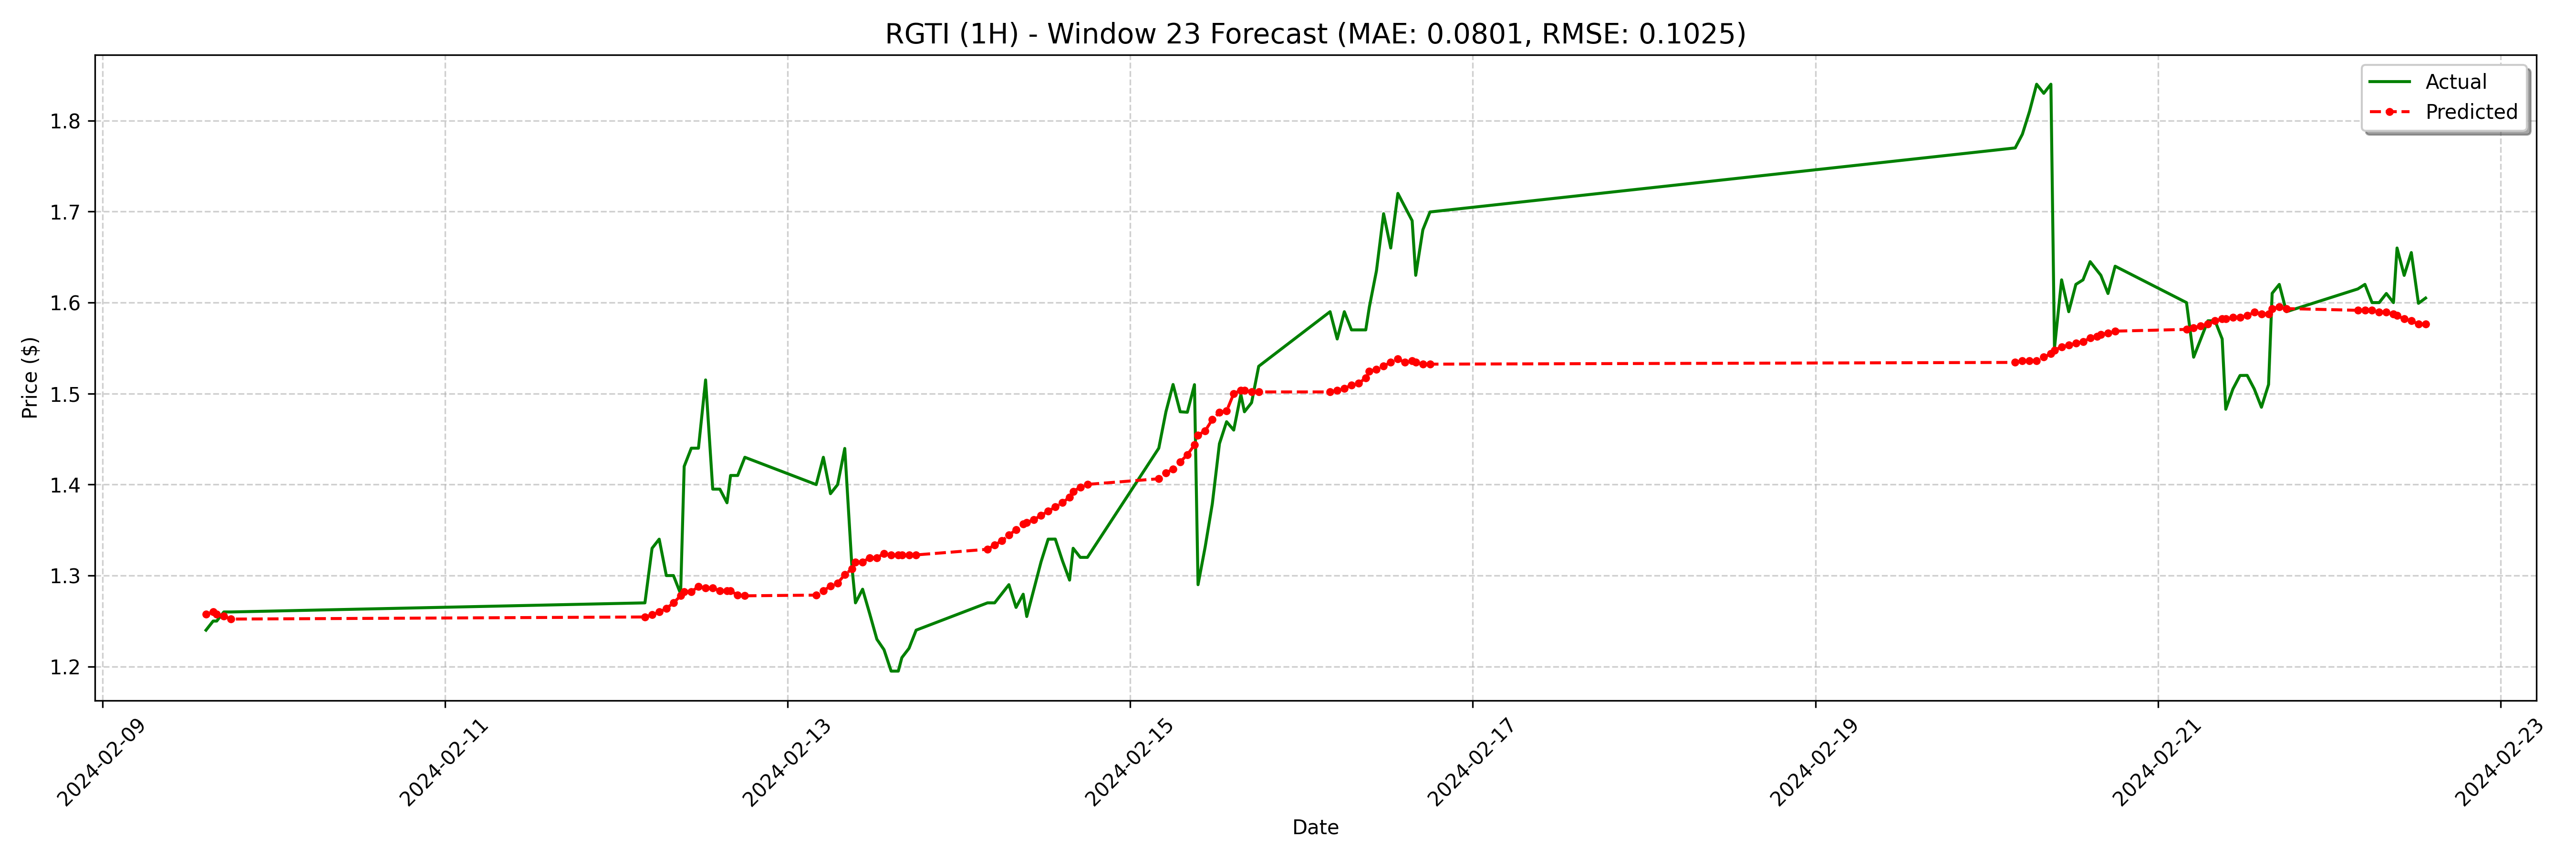

Source data for this figure (header and first rows):
date, actual, forecast
2024-02-09 14:30:00-05:00, 1.24, 1.258
2024-02-09 15:30:00-05:00, 1.25, 1.26
2024-02-09 16:00:00-05:00, 1.25, 1.258
2024-02-09 17:00:00-05:00, 1.26, 1.255
2024-02-09 18:00:00-05:00, 1.26, 1.252
2024-02-12 04:00:00-05:00, 1.27, 1.255
2024-02-12 05:00:00-05:00, 1.33, 1.257
2024-02-12 06:00:00-05:00, 1.34, 1.26
2024-02-12 07:00:00-05:00, 1.3, 1.264
2024-02-12 08:00:00-05:00, 1.3, 1.27
2024-02-12 09:00:00-05:00, 1.28, 1.278
2024-02-12 09:30:00-05:00, 1.42, 1.282
2024-02-12 10:30:00-05:00, 1.44, 1.282
2024-02-12 11:30:00-05:00, 1.44, 1.288
2024-02-12 12:30:00-05:00, 1.515, 1.286
2024-02-12 13:30:00-05:00, 1.395, 1.286
2024-02-12 14:30:00-05:00, 1.395, 1.283
2024-02-12 15:30:00-05:00, 1.38, 1.283
2024-02-12 16:00:00-05:00, 1.41, 1.283
2024-02-12 17:00:00-05:00, 1.41, 1.279
2024-02-12 18:00:00-05:00, 1.43, 1.278
2024-02-13 04:00:00-05:00, 1.4, 1.279
2024-02-13 05:00:00-05:00, 1.43, 1.283
2024-02-13 06:00:00-05:00, 1.39, 1.289
2024-02-13 07:00:00-05:00, 1.4, 1.292
2024-02-13 08:00:00-05:00, 1.44, 1.301
2024-02-13 09:00:00-05:00, 1.31, 1.307
2024-02-13 09:30:00-05:00, 1.27, 1.315
2024-02-13 10:30:00-05:00, 1.285, 1.315
2024-02-13 11:30:00-05:00, 1.258, 1.32
2024-02-13 12:30:00-05:00, 1.23, 1.32
2024-02-13 13:30:00-05:00, 1.218, 1.324
2024-02-13 14:30:00-05:00, 1.195, 1.323
2024-02-13 15:30:00-05:00, 1.195, 1.323
2024-02-13 16:00:00-05:00, 1.21, 1.323
2024-02-13 17:00:00-05:00, 1.22, 1.323
2024-02-13 18:00:00-05:00, 1.24, 1.323
2024-02-14 04:00:00-05:00, 1.27, 1.329
2024-02-14 05:00:00-05:00, 1.27, 1.334
2024-02-14 06:00:00-05:00, 1.28, 1.338
2024-02-14 07:00:00-05:00, 1.29, 1.344
2024-02-14 08:00:00-05:00, 1.265, 1.351
2024-02-14 09:00:00-05:00, 1.28, 1.357
2024-02-14 09:30:00-05:00, 1.255, 1.358
2024-02-14 10:30:00-05:00, 1.285, 1.361
2024-02-14 11:30:00-05:00, 1.315, 1.366
2024-02-14 12:30:00-05:00, 1.34, 1.371
2024-02-14 13:30:00-05:00, 1.34, 1.375
2024-02-14 14:30:00-05:00, 1.316, 1.38
2024-02-14 15:30:00-05:00, 1.295, 1.386
2024-02-14 16:00:00-05:00, 1.33, 1.392
2024-02-14 17:00:00-05:00, 1.32, 1.397
2024-02-14 18:00:00-05:00, 1.32, 1.4
2024-02-15 04:00:00-05:00, 1.44, 1.406
2024-02-15 05:00:00-05:00, 1.48, 1.413
2024-02-15 06:00:00-05:00, 1.51, 1.417
2024-02-15 07:00:00-05:00, 1.48, 1.425
2024-02-15 08:00:00-05:00, 1.48, 1.433
2024-02-15 09:00:00-05:00, 1.51, 1.444
2024-02-15 09:30:00-05:00, 1.29, 1.454
... 68 more rows
